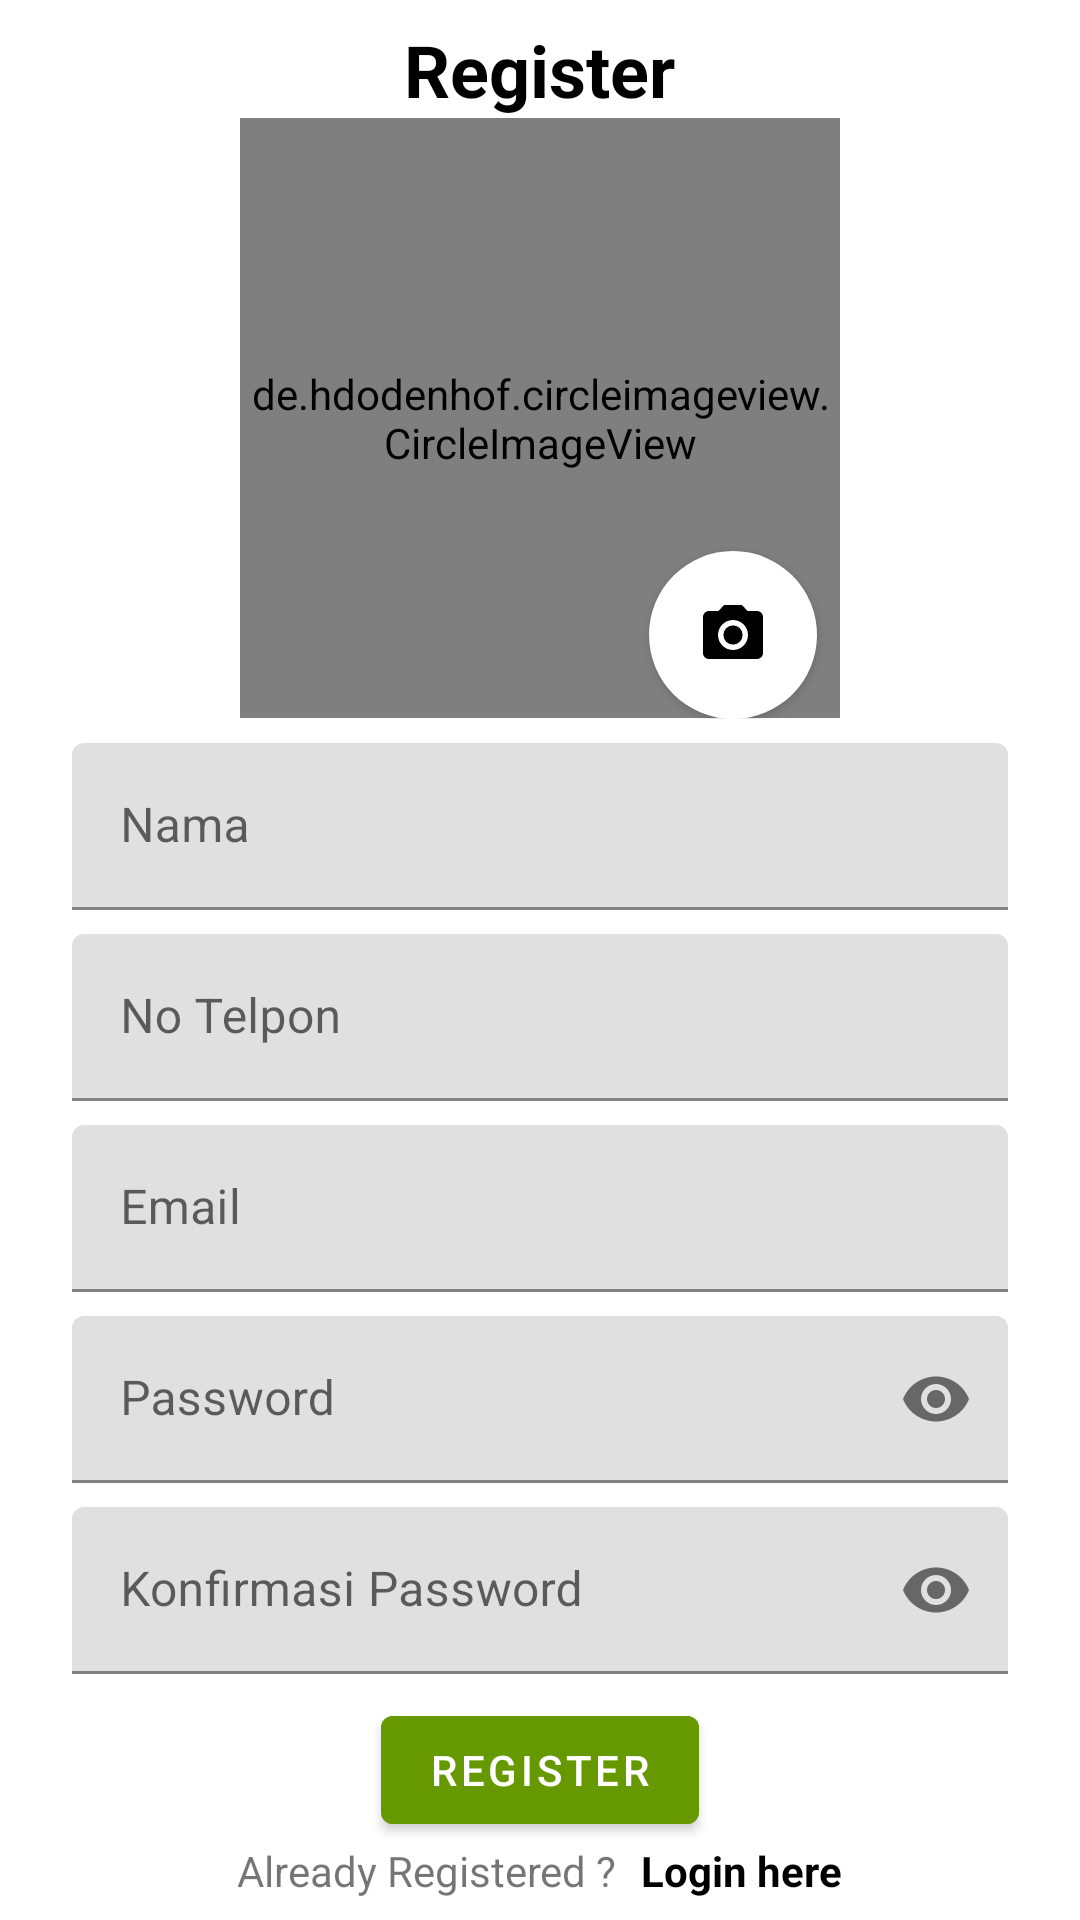

Android layout source for this screen:
<!-- AndroidManifest.xml: activity theme Theme.CutiOnline.NoBar -->
<!-- res/layout/activity_register.xml -->
<?xml version="1.0" encoding="utf-8"?>
<LinearLayout xmlns:android="http://schemas.android.com/apk/res/android"
    xmlns:app="http://schemas.android.com/apk/res-auto"
    xmlns:tools="http://schemas.android.com/tools"
    android:layout_width="match_parent"
    android:layout_height="match_parent"
    android:gravity="center"
    android:orientation="vertical"
    tools:context=".ui.RegisterActivity">

    <TextView
        android:layout_width="wrap_content"
        android:layout_height="wrap_content"
        android:text="Register"
        android:textColor="@android:color/black"
        android:textSize="24sp"
        android:textStyle="bold" />

    <RelativeLayout
        android:layout_width="match_parent"
        android:layout_height="wrap_content">

        <de.hdodenhof.circleimageview.CircleImageView
            android:layout_width="200dp"
            android:layout_height="200dp"
            android:id="@+id/imgRegister"
            android:layout_centerInParent="true"
            android:src="@drawable/ic_user" />

        <com.google.android.material.floatingactionbutton.FloatingActionButton
            android:id="@+id/fabUploadImage"
            android:layout_width="wrap_content"
            android:layout_height="wrap_content"
            android:backgroundTint="@color/white"
            android:layout_below="@id/imgRegister"
            android:layout_marginLeft="-64dp"
            android:layout_marginTop="-56dp"
            app:borderWidth="0dp"
            android:layout_toRightOf="@id/imgRegister"
            android:contentDescription="Upload Image"
            android:src="@drawable/ic_camera"
            app:elevation="2dp" />
    </RelativeLayout>

    <com.google.android.material.textfield.TextInputLayout
        android:layout_width="match_parent"
        android:layout_height="wrap_content"
        android:layout_marginLeft="24dp"
        android:layout_marginRight="24dp"
        android:hint="Nama">

        <com.google.android.material.textfield.TextInputEditText
            android:id="@+id/etNama"
            android:layout_width="match_parent"
            android:layout_height="wrap_content"
            android:layout_marginTop="8dp"
            android:inputType="text" />
    </com.google.android.material.textfield.TextInputLayout>

    <com.google.android.material.textfield.TextInputLayout
        android:layout_width="match_parent"
        android:layout_height="wrap_content"
        android:layout_marginLeft="24dp"
        android:layout_marginRight="24dp"
        android:hint="No Telpon">

        <com.google.android.material.textfield.TextInputEditText
            android:id="@+id/etNoTelpon"
            android:layout_width="match_parent"
            android:layout_height="wrap_content"
            android:layout_marginTop="8dp"
            android:inputType="phone" />
    </com.google.android.material.textfield.TextInputLayout>

    <com.google.android.material.textfield.TextInputLayout
        android:layout_width="match_parent"
        android:layout_height="wrap_content"
        android:layout_marginLeft="24dp"
        android:layout_marginRight="24dp"
        android:hint="Email">

        <com.google.android.material.textfield.TextInputEditText
            android:id="@+id/etEmail"
            android:layout_width="match_parent"
            android:layout_height="wrap_content"
            android:layout_marginTop="8dp"
            android:inputType="textEmailAddress" />
    </com.google.android.material.textfield.TextInputLayout>

    <com.google.android.material.textfield.TextInputLayout
        android:layout_width="match_parent"
        android:layout_height="wrap_content"
        android:layout_marginLeft="24dp"
        android:layout_marginTop="8dp"
        android:layout_marginRight="24dp"
        android:hint="Password"
        app:passwordToggleEnabled="true">

        <com.google.android.material.textfield.TextInputEditText
            android:id="@+id/etPassword"
            android:layout_width="match_parent"
            android:layout_height="wrap_content"
            android:inputType="textPassword" />
    </com.google.android.material.textfield.TextInputLayout>

    <com.google.android.material.textfield.TextInputLayout
        android:layout_width="match_parent"
        android:layout_height="wrap_content"
        android:layout_marginLeft="24dp"
        android:layout_marginTop="8dp"
        android:layout_marginRight="24dp"
        android:hint="Konfirmasi Password"
        app:passwordToggleEnabled="true">

        <com.google.android.material.textfield.TextInputEditText
            android:id="@+id/etConfirmPassword"
            android:layout_width="match_parent"
            android:layout_height="wrap_content"
            android:inputType="textPassword" />
    </com.google.android.material.textfield.TextInputLayout>


    <com.google.android.material.button.MaterialButton
        android:id="@+id/btRegister"
        android:layout_width="wrap_content"
        android:layout_height="wrap_content"
        android:layout_marginLeft="24dp"
        android:layout_marginTop="8dp"
        android:layout_marginRight="24dp"
        android:backgroundTint="@android:color/holo_green_dark"
        android:text="Register"
        android:textColor="@color/white" />

    <LinearLayout
        android:layout_width="match_parent"
        android:layout_height="wrap_content"
        android:gravity="center"
        android:orientation="horizontal">

        <TextView
            android:layout_width="wrap_content"
            android:layout_height="wrap_content"
            android:text="Already Registered ?" />

        <TextView
            android:id="@+id/tvLogin"
            android:layout_width="wrap_content"
            android:layout_height="wrap_content"
            android:layout_marginLeft="8dp"
            android:text="Login here"
            android:textColor="@color/black"
            android:textStyle="bold" />
    </LinearLayout>
</LinearLayout>
<!-- resources referenced by this layout -->
<resources>
  <!-- drawable ic_camera (drawable) -->
  <vector android:height="24dp" android:tint="@android:color/holo_green_dark"
      android:viewportHeight="24" android:viewportWidth="24"
      android:width="24dp" xmlns:android="http://schemas.android.com/apk/res/android">
      <path android:fillColor="@android:color/white" android:pathData="M12,12m-3.2,0a3.2,3.2 0,1 1,6.4 0a3.2,3.2 0,1 1,-6.4 0"/>
      <path android:fillColor="@android:color/white" android:pathData="M9,2L7.17,4L4,4c-1.1,0 -2,0.9 -2,2v12c0,1.1 0.9,2 2,2h16c1.1,0 2,-0.9 2,-2L22,6c0,-1.1 -0.9,-2 -2,-2h-3.17L15,2L9,2zM12,17c-2.76,0 -5,-2.24 -5,-5s2.24,-5 5,-5 5,2.24 5,5 -2.24,5 -5,5z"/>
  </vector>
  <style name="Theme.CutiOnline.NoBar" parent="Theme.MaterialComponents.DayNight.NoActionBar">
          
          <item name="colorPrimary">@android:color/darker_gray</item>
          <item name="colorPrimaryVariant">@android:color/darker_gray</item>
          <item name="colorOnPrimary">@color/white</item>
          
          <item name="colorSecondary">@color/teal_200</item>
          <item name="colorSecondaryVariant">@color/teal_700</item>
          <item name="colorOnSecondary">@color/black</item>
          
          <item name="android:statusBarColor" tools:targetApi="l">@android:color/darker_gray</item>
          
      </style>
  <!-- not gathered from this repository: default colours our renderer supplied (Android Studio template values) -->
  <color name="teal_200">#FF03DAC5</color>
  <color name="teal_700">#FF018786</color>
  <color name="black">#FF000000</color>
  <color name="white">#FFFFFFFF</color>
</resources>
